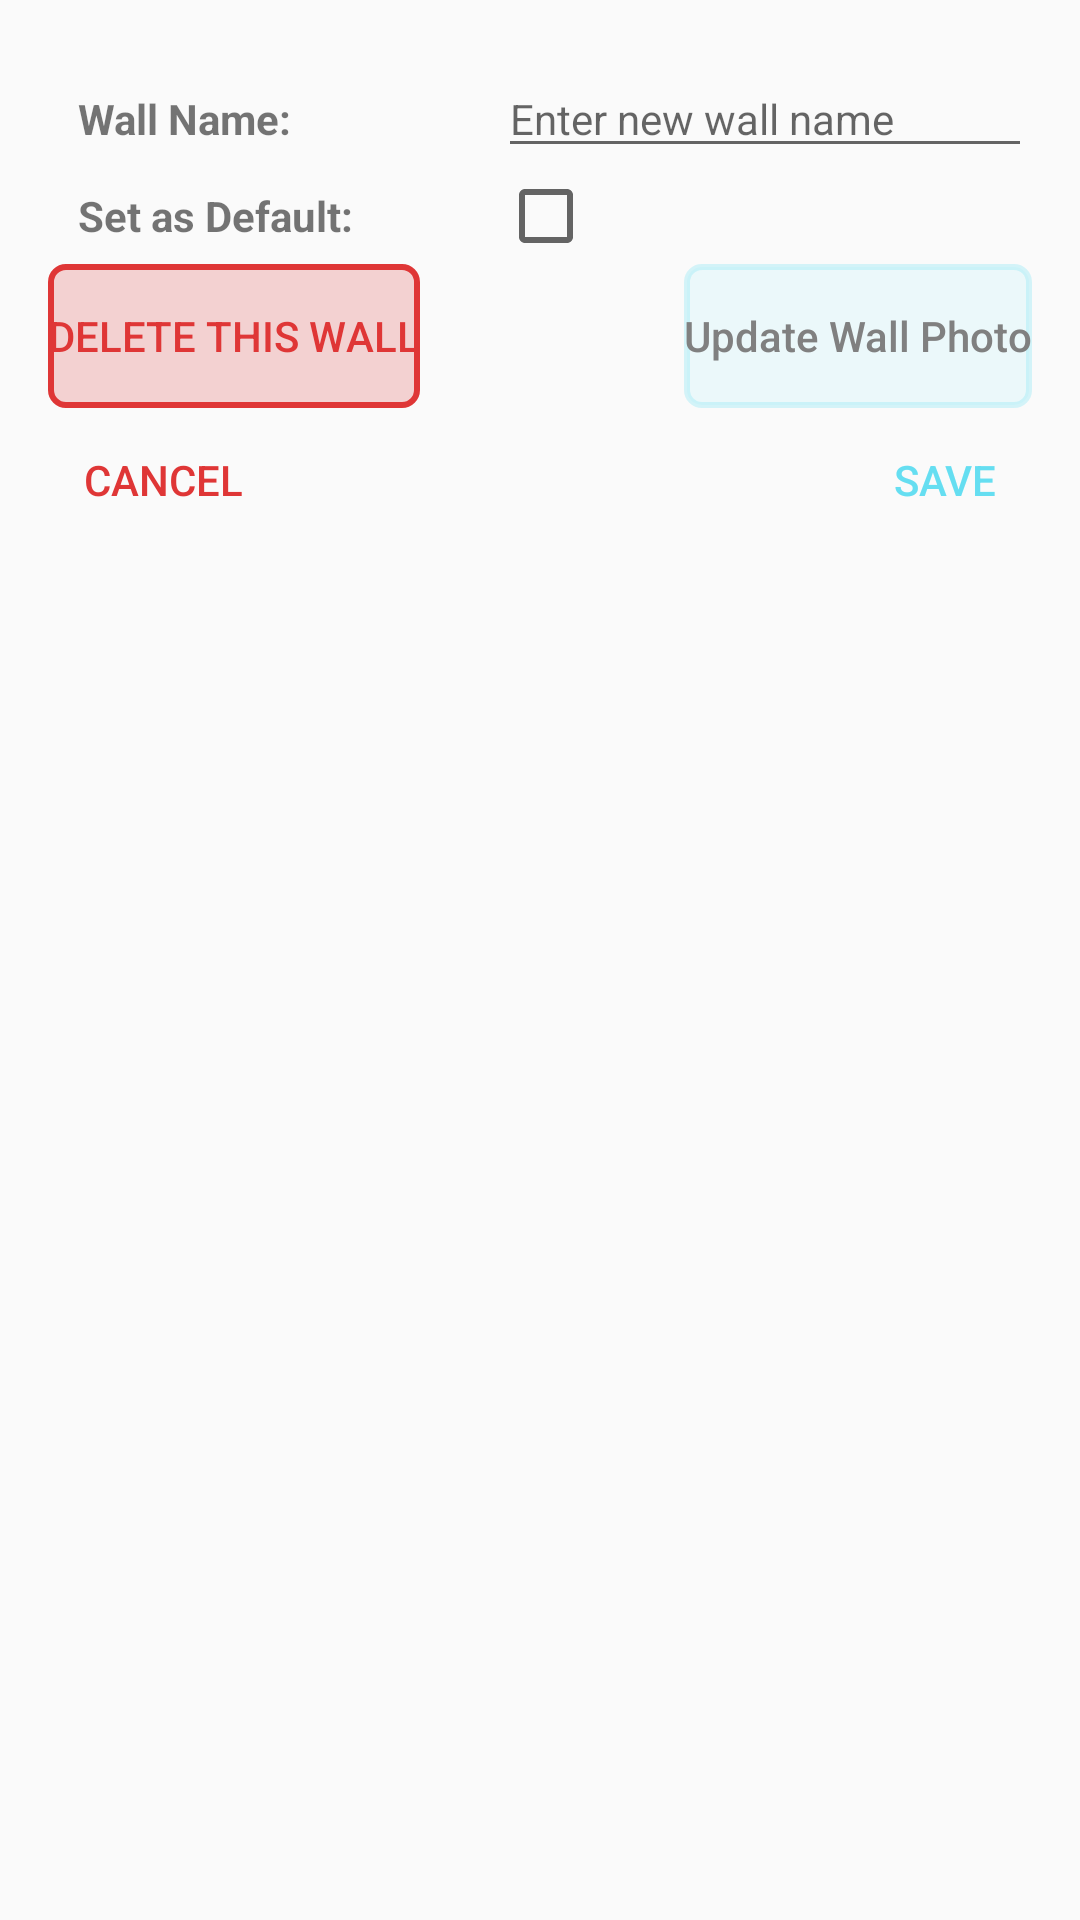

The Android layout XML behind this screen, and the referenced resources:
<!-- AndroidManifest.xml: application theme AppTheme.NoActionBar -->
<!-- res/layout/alert_dialog_edit_wall.xml -->
<?xml version="1.0" encoding="utf-8"?>
<TableLayout xmlns:android="http://schemas.android.com/apk/res/android"
    xmlns:app="http://schemas.android.com/apk/res-auto"
    android:layout_width="match_parent"
    android:layout_height="wrap_content"
    android:gravity="center_horizontal"
    android:orientation="vertical"
    android:paddingLeft="16dp"
    android:paddingTop="20dp"
    android:paddingRight="16dp"
    android:paddingBottom="20dp">

    <LinearLayout
        android:layout_width="match_parent"
        android:layout_height="wrap_content"
        android:orientation="horizontal">

        <TextView
            android:layout_width="150dp"
            android:layout_height="wrap_content"
            android:gravity="center_vertical"
            android:paddingStart="10dp"
            android:text="Wall Name: "
            android:textSize="14sp"
            android:textStyle="bold" />

        <EditText
            android:id="@+id/wallName"
            style="@style/Widget.AppCompat.EditText"
            android:layout_width="match_parent"
            android:layout_height="wrap_content"
            android:hint="Enter new wall name "
            android:textColor="@color/colorAccent"
            android:textIsSelectable="true"
            android:textSize="14sp" />

    </LinearLayout>

    <LinearLayout
        android:id="@+id/defaultRow"
        android:layout_width="match_parent"
        android:layout_height="wrap_content">

        <TextView
            android:id="@+id/textView"
            android:layout_width="150dp"
            android:layout_height="wrap_content"
            android:gravity="center_vertical"
            android:paddingStart="10dp"
            android:text="Set as Default:"
            android:textSize="14sp"
            android:textStyle="bold" />

        <CheckBox
            android:id="@+id/nextButton"
            android:layout_width="wrap_content"
            android:layout_height="wrap_content" />
    </LinearLayout>

    <TableRow android:layout_width="match_parent">


    </TableRow>

    <TableRow android:layout_width="match_parent">

        <LinearLayout
            android:layout_width="match_parent"
            android:layout_height="match_parent"
            android:layout_weight="1"
            android:orientation="horizontal">

            <Button
                android:id="@+id/deleteWall"
                style="@style/Widget.AppCompat.Button.Borderless.Colored"
                android:layout_width="wrap_content"
                android:layout_height="wrap_content"
                android:gravity="center_vertical"
                android:text="Delete this wall"
                android:background="@drawable/delete_button"
                android:textColor="@color/colorCancel"
                android:textSize="14sp" />

            <Space
                android:layout_width="0dp"
                android:layout_height="wrap_content"
                android:layout_weight="1"/>

            <Button
                android:id="@+id/updateWall"
                style="@style/Widget.AppCompat.Button.Borderless.Colored"
                android:layout_width="wrap_content"
                android:layout_height="wrap_content"
                android:background="@drawable/update_button"
                android:backgroundTint="#6395E7F4"
                android:gravity="center_vertical"
                android:text="Update Wall Photo"
                android:textColor="@android:color/tertiary_text_dark"
                android:textIsSelectable="true"
                android:textSize="14sp" />
        </LinearLayout>

    </TableRow>

    <TableRow android:layout_width="match_parent">

        <LinearLayout
            android:layout_width="match_parent"
            android:layout_height="match_parent"
            android:layout_weight="1"
            android:orientation="horizontal">

            <Button
                android:id="@+id/cancel"
                style="@style/Widget.AppCompat.Button.Borderless.Colored"
                android:layout_width="wrap_content"
                android:layout_height="wrap_content"
                android:layout_gravity="start"
                android:gravity="center_vertical"
                android:text="Cancel"
                android:textColor="@color/colorCancel"
                android:textSize="14sp" />

            <Space
                android:layout_width="0dp"
                android:layout_height="wrap_content"
                android:layout_weight="1" />

            <Button
                android:id="@+id/saveEdit"
                style="@style/Widget.AppCompat.Button.Borderless.Colored"
                android:layout_width="wrap_content"
                android:layout_height="wrap_content"
                android:gravity="center_vertical|end"
                android:text="Save"
                android:textAllCaps="true"
                android:textSize="14sp" />
        </LinearLayout>
    </TableRow>

</TableLayout>
<!-- resources referenced by this layout -->
<resources>
  <color name="colorAccent">#65DEF1</color>
  <color name="colorCancel">#DF3636</color>
  <!-- drawable delete_button (drawable) -->
  <?xml version="1.0" encoding="utf-8"?>
  <shape xmlns:android="http://schemas.android.com/apk/res/android"
      android:shape="rectangle" >
      <solid android:color="#F3D1D1" />
      <corners android:radius="5dp"/>
      <stroke
          android:width="2dp"
          android:color="@color/colorCancel" />
  </shape>
  <!-- drawable update_button (drawable) -->
  <?xml version="1.0" encoding="utf-8"?>
  <shape xmlns:android="http://schemas.android.com/apk/res/android"
      android:shape="rectangle" >
      <solid android:color="#6395E7F4" />
      <corners android:radius="5dp"/>
      <stroke
          android:width="2dp"
          android:color="@color/colorPrimaryDark" />
  </shape>
  <style name="AppTheme.NoActionBar" parent="Theme.AppCompat.Light.NoActionBar">
          <item name="windowActionBar">false</item>
          <item name="windowNoTitle">true</item>
          <item name="colorPrimary">@color/OLDcolorPrimary</item>
          <item name="colorPrimaryDark">@color/colorPrimaryDark</item>
          <item name="colorAccent">@color/colorAccent</item>
          <item name="android:windowContentTransitions">true</item>
      </style>
  <color name="colorPrimaryDark">#303A66</color>
  <color name="OLDcolorPrimary">#6200EE</color>
</resources>
